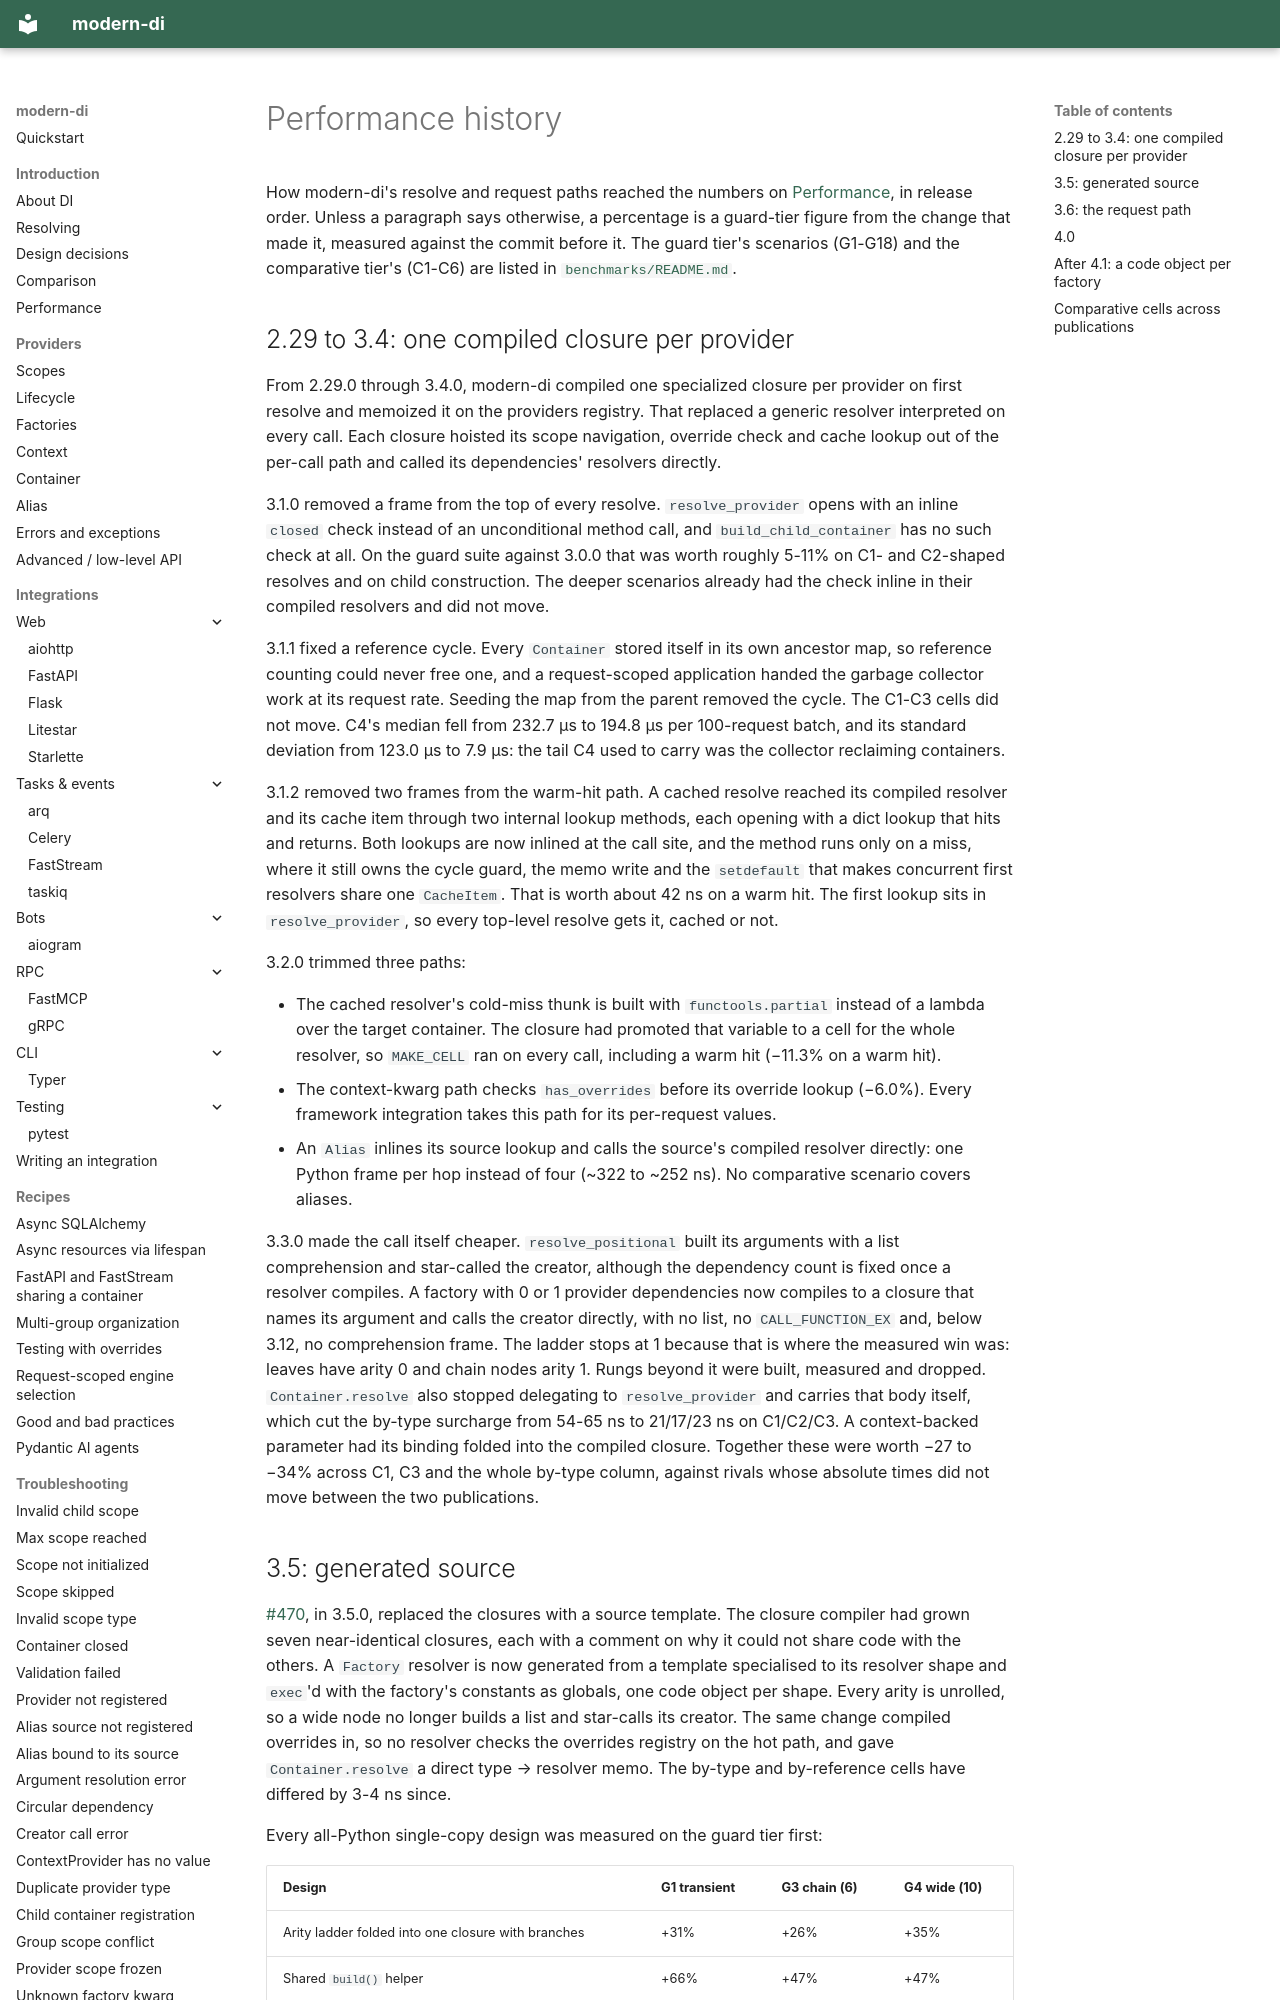

repository: modern-python/modern-di · page: dev/performance-history/index.html · generator: mkdocs

# Performance history

How modern-di's resolve and request paths reached the numbers on [Performance](../introduction/performance.md),
in release order. Unless a paragraph says otherwise, a percentage is a guard-tier figure from the
change that made it, measured against the commit before it. The guard tier's scenarios (G1-G18) and
the comparative tier's (C1-C6) are listed in
[`benchmarks/README.md`](https://github.com/modern-python/modern-di/blob/main/benchmarks/README.md).

## 2.29 to 3.4: one compiled closure per provider

From 2.29.0 through 3.4.0, modern-di compiled one specialized closure per provider on first
resolve and memoized it on the providers registry. That replaced a generic resolver interpreted on
every call. Each closure hoisted its scope navigation, override check and cache lookup out of the
per-call path and called its dependencies' resolvers directly.

3.1.0 removed a frame from the top of every resolve. `resolve_provider` opens with an inline
`closed` check instead of an unconditional method call, and `build_child_container` has no such
check at all. On the guard suite against 3.0.0 that was worth roughly 5-11% on C1- and C2-shaped
resolves and on child construction. The deeper scenarios already had the check inline in their
compiled resolvers and did not move.

3.1.1 fixed a reference cycle. Every `Container` stored itself in its own ancestor map, so
reference counting could never free one, and a request-scoped application handed the garbage
collector work at its request rate. Seeding the map from the parent removed the cycle. The C1-C3
cells did not move. C4's median fell from 232.7 µs to 194.8 µs per 100-request batch, and its
standard deviation from 123.0 µs to 7.9 µs: the tail C4 used to carry was the collector reclaiming
containers.

3.1.2 removed two frames from the warm-hit path. A cached resolve reached its compiled resolver and
its cache item through two internal lookup methods, each opening with a dict lookup that hits and
returns. Both lookups are now inlined at the call site, and the method runs only on a miss, where it
still owns the cycle guard, the memo write and the `setdefault` that makes concurrent first
resolvers share one `CacheItem`. That is worth about 42 ns on a warm hit. The first lookup sits in
`resolve_provider`, so every top-level resolve gets it, cached or not.

3.2.0 trimmed three paths:

- The cached resolver's cold-miss thunk is built with `functools.partial` instead of a lambda over
  the target container. The closure had promoted that variable to a cell for the whole resolver, so
  `MAKE_CELL` ran on every call, including a warm hit (−11.3% on a warm hit).
- The context-kwarg path checks `has_overrides` before its override lookup (−6.0%). Every framework
  integration takes this path for its per-request values.
- An `Alias` inlines its source lookup and calls the source's compiled resolver directly: one Python
  frame per hop instead of four (~322 to ~252 ns). No comparative scenario covers aliases.

3.3.0 made the call itself cheaper. `resolve_positional` built its arguments with a list
comprehension and star-called the creator, although the dependency count is fixed once a resolver
compiles. A factory with 0 or 1 provider dependencies now compiles to a closure that names its
argument and calls the creator directly, with no list, no `CALL_FUNCTION_EX` and, below 3.12, no
comprehension frame. The ladder stops at 1 because that is where the measured win was: leaves have
arity 0 and chain nodes arity 1. Rungs beyond it were built, measured and dropped.
`Container.resolve` also stopped delegating to `resolve_provider` and carries that body itself,
which cut the by-type surcharge from 54-65 ns to 21/17/23 ns on C1/C2/C3. A context-backed
parameter had its binding folded into the compiled closure. Together these were worth −27 to −34%
across C1, C3 and the whole by-type column, against rivals whose absolute times did not move
between the two publications.
